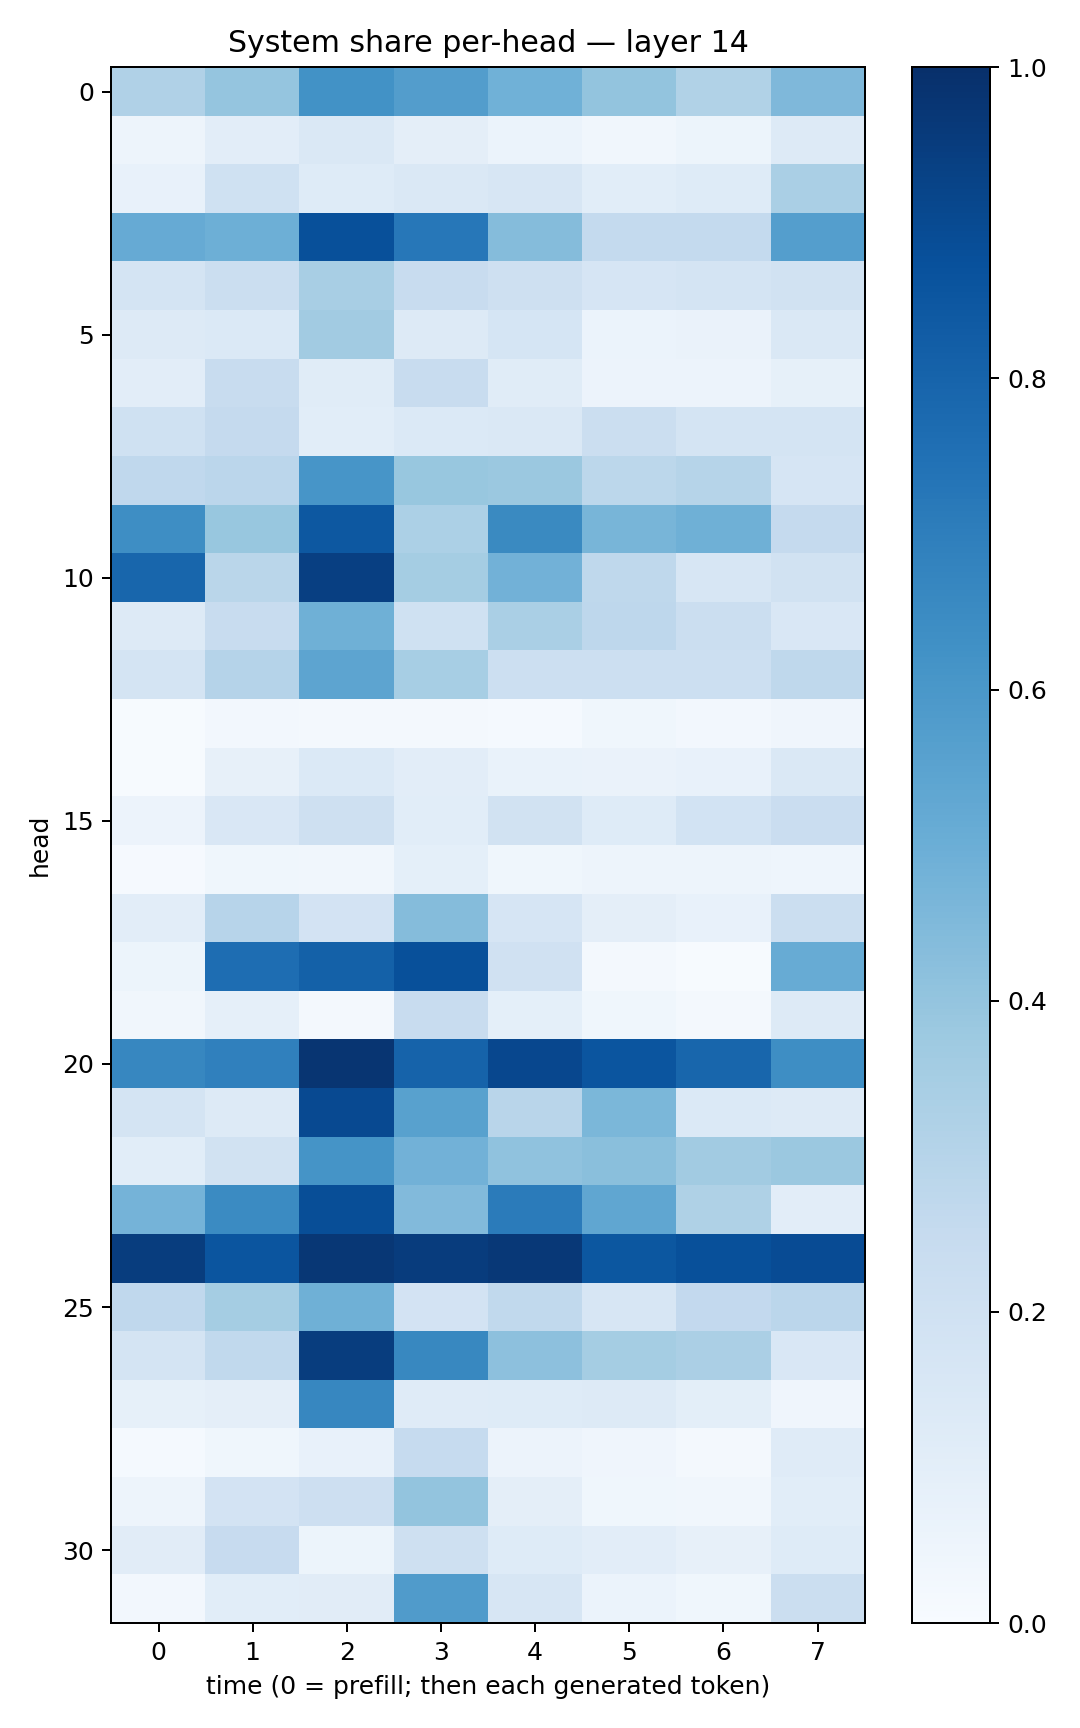

The table this chart was drawn from, first rows:
0.31704172, 0.39508504, 0.62237626, 0.5706362, 0.4881086, 0.39874893, 0.31314784, 0.45066577
0.04886, 0.102, 0.1431, 0.09448, 0.05995, 0.03417, 0.05315, 0.1292
0.0738, 0.2031, 0.1211, 0.1427, 0.1619, 0.1065, 0.1239, 0.3381
0.5155, 0.4942, 0.8761, 0.7258, 0.4361, 0.2571, 0.2549, 0.5696
0.1789, 0.2214, 0.3424, 0.2375, 0.2068, 0.1669, 0.1762, 0.1926
0.1322, 0.1372, 0.3608, 0.1258, 0.171, 0.05966, 0.06314, 0.1421
0.1029, 0.2386, 0.1137, 0.241, 0.1151, 0.05841, 0.05547, 0.08476
0.2021, 0.2532, 0.1074, 0.1375, 0.1466, 0.2252, 0.1778, 0.1728
0.2683, 0.2844, 0.6085, 0.388, 0.379, 0.2806, 0.2991, 0.1644
0.6405, 0.3873, 0.8469, 0.3282, 0.6544, 0.4653, 0.4903, 0.2539
0.7909, 0.287, 0.9382, 0.3534, 0.4829, 0.2705, 0.1617, 0.1936
0.1302, 0.2348, 0.4909, 0.2004, 0.3366, 0.2758, 0.219, 0.1514
0.1789, 0.3012, 0.5401, 0.347, 0.2181, 0.217, 0.2167, 0.2731
0.007786, 0.02611, 0.02314, 0.01944, 0.01188, 0.03773, 0.02573, 0.04009
0.005195, 0.08049, 0.1398, 0.1024, 0.06866, 0.0652, 0.07167, 0.1457
0.05705, 0.1522, 0.2096, 0.1055, 0.1883, 0.1216, 0.1857, 0.2266
0.01121, 0.03695, 0.03201, 0.09291, 0.03717, 0.04947, 0.05019, 0.04367
0.1037, 0.2931, 0.1824, 0.4374, 0.168, 0.09444, 0.07328, 0.2218
0.05201, 0.764, 0.8101, 0.8776, 0.1982, 0.01835, 0.005851, 0.5111
0.03336, 0.08632, 0.0176, 0.2385, 0.09028, 0.03554, 0.01844, 0.1307
0.6672, 0.6883, 0.9785, 0.8015, 0.9076, 0.8577, 0.7908, 0.6376
0.1784, 0.1313, 0.902, 0.5585, 0.2906, 0.4587, 0.1405, 0.1271
0.1068, 0.1939, 0.6171, 0.4817, 0.4101, 0.4223, 0.36, 0.38
0.4731, 0.6494, 0.8858, 0.4438, 0.7079, 0.5316, 0.3224, 0.1054
0.947, 0.8564, 0.9703, 0.9523, 0.9664, 0.8514, 0.8765, 0.8924
0.2684, 0.3539, 0.49, 0.1799, 0.2623, 0.1572, 0.2617, 0.284
0.1742, 0.2638, 0.9473, 0.6637, 0.4171, 0.3548, 0.3351, 0.1502
0.0858, 0.09518, 0.6664, 0.1204, 0.124, 0.1295, 0.1008, 0.03916
0.01399, 0.03681, 0.07294, 0.2494, 0.05791, 0.04166, 0.02288, 0.12
0.04784, 0.1834, 0.2145, 0.4007, 0.09439, 0.03715, 0.03375, 0.1079
0.1111, 0.2449, 0.05306, 0.207, 0.1242, 0.1039, 0.07975, 0.1247
0.02689, 0.1073, 0.1125, 0.5786, 0.1565, 0.05963, 0.03554, 0.2236
